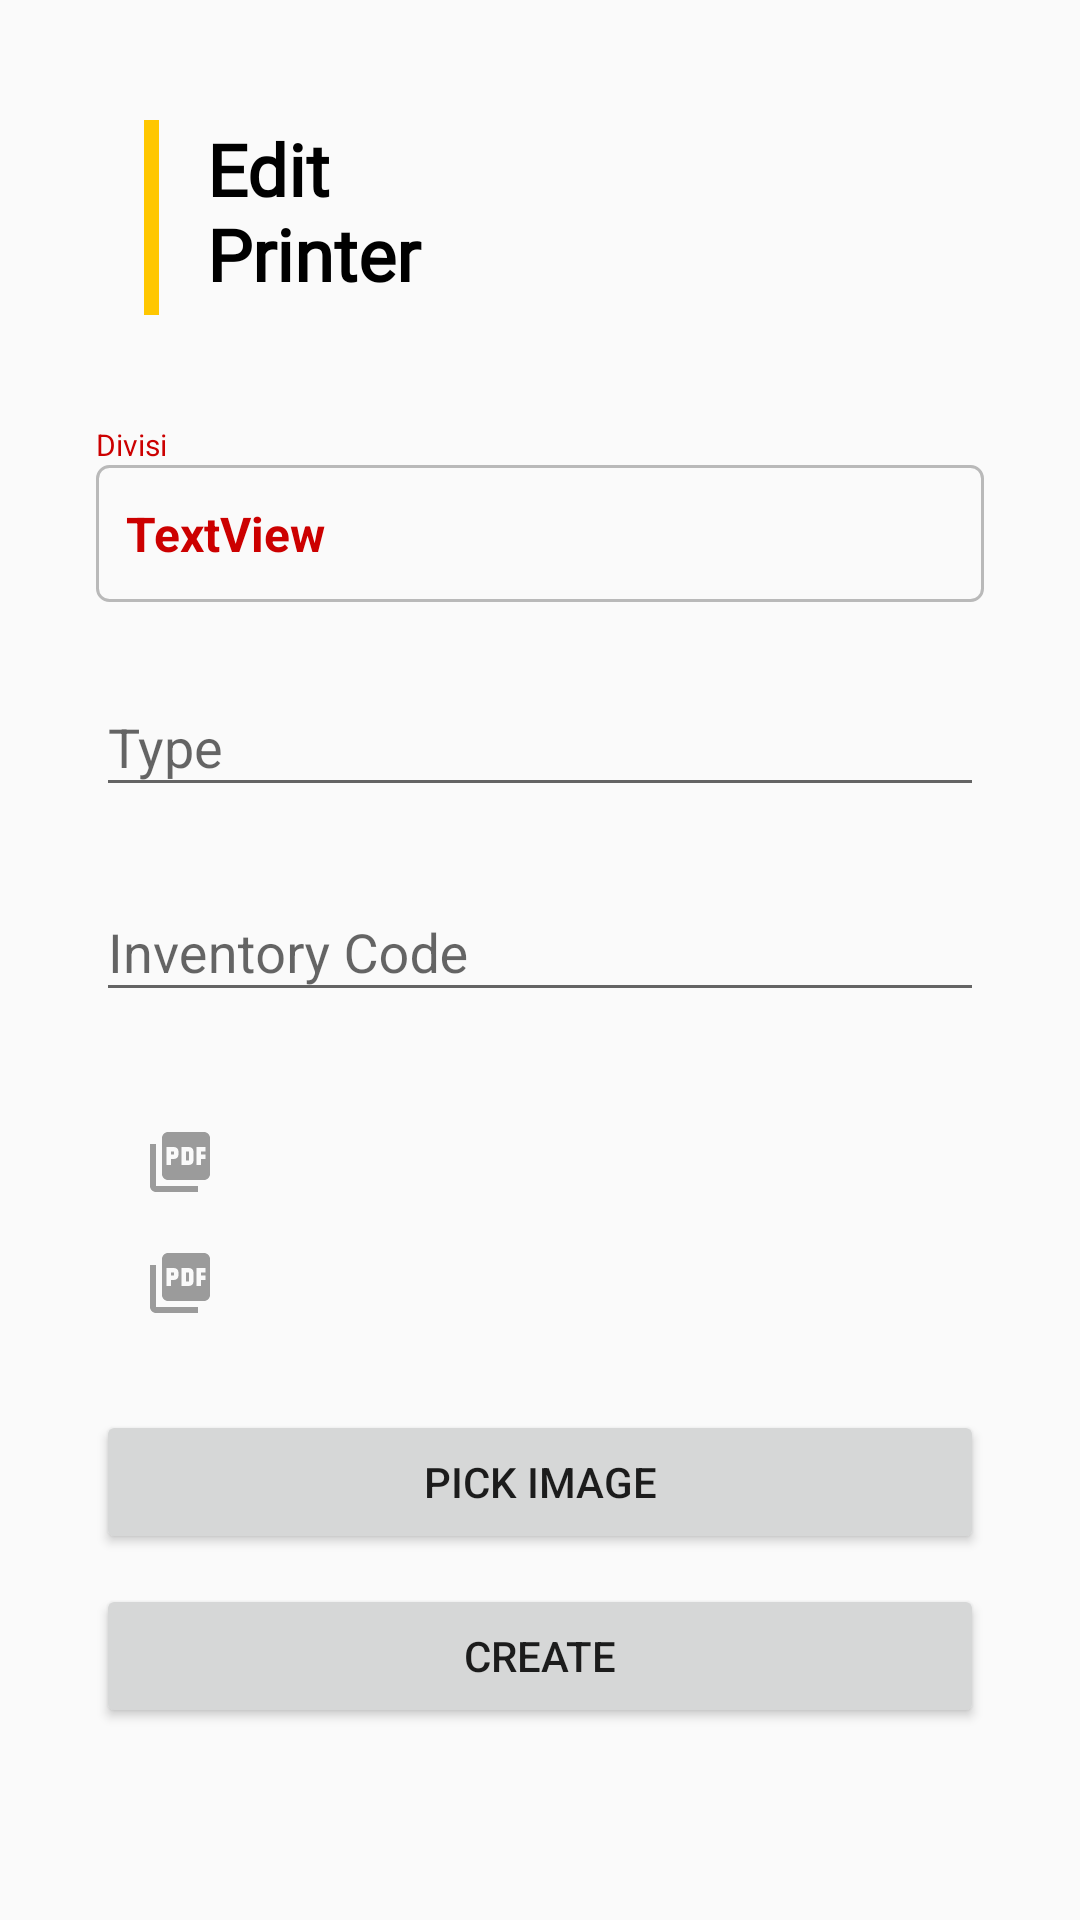

Android layout source for this screen:
<!-- AndroidManifest.xml: application theme AppTheme -->
<!-- res/layout/activity_edit_printer.xml -->
<?xml version="1.0" encoding="utf-8"?>
<ScrollView xmlns:android="http://schemas.android.com/apk/res/android"
    xmlns:app="http://schemas.android.com/apk/res-auto"
    xmlns:tools="http://schemas.android.com/tools"
    android:layout_width="match_parent"
    android:layout_height="match_parent"
    android:id="@+id/layut"
    tools:context=".ui.Printer.EditPrinter">

    <androidx.constraintlayout.widget.ConstraintLayout
        android:layout_width="match_parent"
        android:layout_height="wrap_content"
        android:orientation="vertical"
        android:paddingLeft="16dp"
        android:paddingTop="16dp"
        android:paddingRight="16dp"
        android:paddingBottom="16dp"
        tools:context=".ui.laptop.CreateLaptop">


        <TextView
            android:id="@+id/textView14"
            android:layout_width="match_parent"
            android:layout_height="wrap_content"
            android:layout_marginStart="16dp"
            android:layout_marginTop="50dp"
            android:layout_marginEnd="16dp"
            android:background="@drawable/background_textview"
            android:text="TextView"
            android:textColor="@android:color/holo_red_dark"
            android:textSize="16sp"
            android:textStyle="bold"
            app:layout_constraintEnd_toEndOf="parent"
            app:layout_constraintStart_toStartOf="parent"
            app:layout_constraintTop_toBottomOf="@+id/textView" />

        <View
            android:id="@+id/view"

            android:layout_width="5dp"
            android:layout_height="65dp"
            android:layout_marginStart="32dp"
            android:layout_marginTop="24dp"
            android:background="#FFC700"
            app:layout_constraintBottom_toBottomOf="parent"
            app:layout_constraintEnd_toEndOf="parent"
            app:layout_constraintHorizontal_bias="0.0"
            app:layout_constraintStart_toStartOf="parent"
            app:layout_constraintTop_toTopOf="parent"
            app:layout_constraintVertical_bias="0.0">

        </View>

        <TextView
            android:id="@+id/textView"
            android:layout_width="100sp"
            android:layout_height="65sp"
            android:layout_marginStart="16dp"
            android:layout_marginTop="24dp"
            android:fontFamily="@font/roboto_regular"
            android:text="Edit Printer"
            android:textColor="#000"
            android:textSize="24sp"
            android:textStyle="bold"
            app:layout_constraintStart_toEndOf="@+id/view"
            app:layout_constraintTop_toTopOf="parent" />


        <com.google.android.material.textfield.TextInputLayout
            android:id="@+id/detail_type"
            android:layout_width="match_parent"
            android:layout_height="wrap_content"
            android:layout_marginStart="16dp"
            android:layout_marginTop="16dp"
            android:layout_marginEnd="16dp"
            app:layout_constraintEnd_toEndOf="parent"
            app:layout_constraintStart_toStartOf="parent"
            app:layout_constraintTop_toBottomOf="@+id/textView14">

            <com.google.android.material.textfield.TextInputEditText

                android:layout_width="match_parent"
                android:layout_height="wrap_content"
                android:hint="Type"
                android:inputType="textCapSentences"
                android:maxLines="1" />
        </com.google.android.material.textfield.TextInputLayout>

        <com.google.android.material.textfield.TextInputLayout
            android:id="@+id/detail_code"
            android:layout_width="match_parent"
            android:layout_height="wrap_content"
            android:layout_marginStart="16dp"
            android:layout_marginTop="16dp"
            android:layout_marginEnd="16dp"
            app:layout_constraintEnd_toEndOf="parent"
            app:layout_constraintStart_toStartOf="parent"
            app:layout_constraintTop_toBottomOf="@+id/detail_type">

            <com.google.android.material.textfield.TextInputEditText

                android:layout_width="match_parent"
                android:layout_height="wrap_content"
                android:hint="Inventory Code"
                android:inputType="textCapSentences"
                android:maxLines="1" />
        </com.google.android.material.textfield.TextInputLayout>

        <LinearLayout
            android:id="@+id/pdf"
            android:layout_width="match_parent"
            android:layout_height="wrap_content"
            android:layout_marginStart="16dp"
            android:layout_marginTop="30dp"
            android:layout_marginEnd="16dp"
            android:orientation="vertical"
            app:layout_constraintEnd_toEndOf="parent"
            app:layout_constraintStart_toStartOf="parent"
            app:layout_constraintTop_toBottomOf="@+id/detail_code">

            <TextView
                android:id="@+id/placeholder"
                android:layout_width="match_parent"
                android:layout_height="wrap_content"
                android:layout_marginStart="8dp"
                android:layout_marginEnd="8dp"
                android:drawableStart="@drawable/ic_picture_as_pdf_black_24dp"
                android:paddingStart="8dp"
                android:paddingTop="8dp"
                android:paddingEnd="8dp"
                android:paddingBottom="8dp"
                android:textSize="18sp"
                android:textStyle="bold"
                tools:text="laptop.pdf" />

            <TextView
                android:id="@+id/placeholder"
                android:layout_width="match_parent"
                android:layout_height="wrap_content"
                android:layout_marginStart="8dp"
                android:layout_marginEnd="8dp"
                android:drawableStart="@drawable/ic_picture_as_pdf_black_24dp"
                android:paddingStart="8dp"
                android:paddingTop="8dp"
                android:paddingEnd="8dp"
                android:paddingBottom="8dp"
                android:textSize="18sp"
                android:textStyle="bold"
                tools:text="laptop.pdf" />

            <com.github.barteksc.pdfviewer.PDFView
                android:id="@+id/pdfView"
                android:layout_width="match_parent"
                android:layout_height="360dp"
                android:gravity="center"
                android:visibility="gone"
                tools:background="@drawable/ic_nodata" />
        </LinearLayout>

        <LinearLayout
            android:layout_width="match_parent"
            android:layout_height="match_parent"
            android:layout_marginStart="16dp"
            android:layout_marginTop="12dp"
            android:layout_marginEnd="16dp"
            android:orientation="vertical"
            app:layout_constraintEnd_toEndOf="parent"
            app:layout_constraintStart_toStartOf="parent"
            app:layout_constraintTop_toBottomOf="@+id/pdf">


            <Button
                android:id="@+id/pickImage"
                android:layout_width="match_parent"
                android:layout_height="wrap_content"
                android:layout_marginTop="10dp"
                android:text="Pick Image" />

            <Button
                android:id="@+id/upload"
                android:layout_width="match_parent"
                android:layout_height="wrap_content"
                android:layout_marginTop="10dp"
                android:text="Create" />

        </LinearLayout>

        <TextView
            android:id="@+id/textView16"
            android:layout_width="wrap_content"
            android:layout_height="wrap_content"
            android:layout_marginStart="16dp"
            android:text="@string/divisi"
            android:textColor="@android:color/holo_red_dark"
            android:textSize="10sp"
            app:layout_constraintBottom_toTopOf="@+id/textView14"
            app:layout_constraintStart_toStartOf="parent" />


    </androidx.constraintlayout.widget.ConstraintLayout>

</ScrollView>
<!-- resources referenced by this layout -->
<resources>
  <!-- drawable background_textview (drawable) -->
  <?xml version="1.0" encoding="utf-8"?>
  <shape xmlns:android="http://schemas.android.com/apk/res/android"
      android:shape="rectangle">
      <padding
          android:right="10dp"
          android:left="10dp"
          android:top="12dp"
          android:bottom="12dp">
  
      </padding>
  
      
      <solid android:color="#fafafa"></solid>
  
      
      <stroke
          android:width="1dp"
          android:color="#b9b9b9"></stroke>
  
      
      <corners android:radius="4dp"></corners>
  
  </shape>
  <!-- drawable ic_nodata: vector/xml drawable (drawable, 16405 chars, omitted) -->
  <!-- drawable ic_picture_as_pdf_black_24dp (drawable) -->
  <vector android:height="24dp"
      android:tint="#9B9B9B"
      android:viewportHeight="24.0"
      android:viewportWidth="24.0"
      android:width="24dp"
      xmlns:android="http://schemas.android.com/apk/res/android">
      <path
          android:fillColor="#FF000000"
          android:pathData="M20,2L8,2c-1.1,0 -2,0.9 -2,2v12c0,1.1 0.9,2 2,2h12c1.1,0 2,-0.9 2,-2L22,4c0,-1.1 -0.9,-2 -2,-2zM11.5,9.5c0,0.83 -0.67,1.5 -1.5,1.5L9,11v2L7.5,13L7.5,7L10,7c0.83,0 1.5,0.67 1.5,1.5v1zM16.5,11.5c0,0.83 -0.67,1.5 -1.5,1.5h-2.5L12.5,7L15,7c0.83,0 1.5,0.67 1.5,1.5v3zM20.5,8.5L19,8.5v1h1.5L20.5,11L19,11v2h-1.5L17.5,7h3v1.5zM9,9.5h1v-1L9,8.5v1zM4,6L2,6v14c0,1.1 0.9,2 2,2h14v-2L4,20L4,6zM14,11.5h1v-3h-1v3z" />
  </vector>
  <string name="divisi">Divisi</string>
  <style name="AppTheme" parent="Theme.AppCompat.Light.NoActionBar">
          
          <item name="colorPrimary">@color/colorPrimary</item>
          <item name="colorPrimaryDark">@color/colorPrimaryDark</item>
          <item name="colorAccent">@color/colorAccent</item>
      </style>
  <color name="colorPrimary">#FAC302</color>
  <color name="colorPrimaryDark">#DBAA01</color>
  <color name="colorAccent">#FF9800</color>
</resources>
